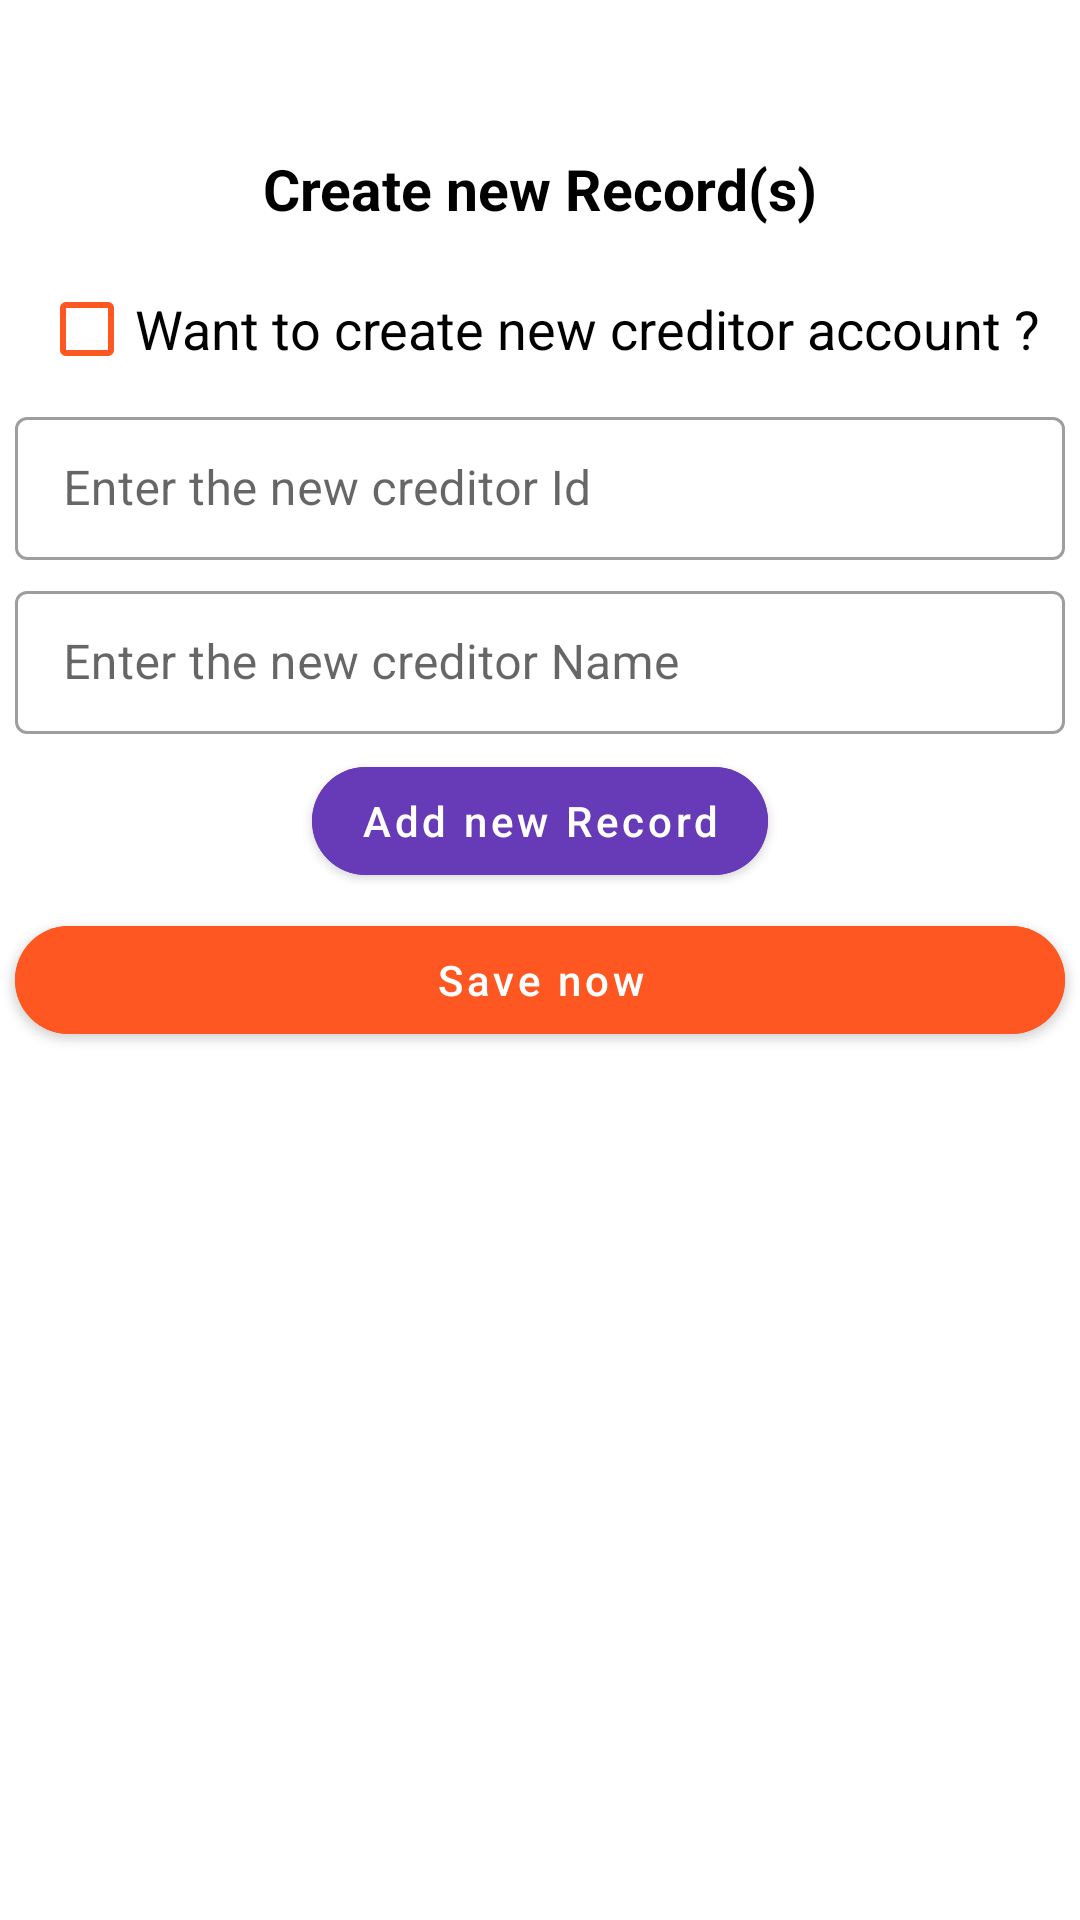

Produce the Android XML layout that renders to this screen, including the resource entries it uses.
<!-- AndroidManifest.xml: application theme Theme.RegisterBook -->
<!-- res/layout/activity_create_record.xml -->
<?xml version="1.0" encoding="utf-8"?>
<androidx.constraintlayout.widget.ConstraintLayout
    xmlns:android="http://schemas.android.com/apk/res/android"
    xmlns:app="http://schemas.android.com/apk/res-auto"
    xmlns:tools="http://schemas.android.com/tools"
    android:id="@+id/main1"
    android:layout_width="match_parent"
    android:layout_height="match_parent"
    tools:context=".CreateRecordActivity">

    <ScrollView
        android:layout_width="match_parent"
        android:layout_height="0sp"
        android:layout_marginTop="40sp"
        android:layout_marginBottom="40sp"
        app:layout_constraintBottom_toBottomOf="parent"
        app:layout_constraintEnd_toEndOf="parent"
        app:layout_constraintStart_toStartOf="parent"
        app:layout_constraintTop_toTopOf="parent">
        <LinearLayout
            android:orientation="vertical"
            android:gravity="center"
            android:layout_width="match_parent"
            android:layout_height="wrap_content">
            <TextView
                android:textColor="@color/black"
                android:textSize="19sp"
                android:textStyle="bold"
                android:layout_margin="10sp"
                android:text="Create new Record(s)"
                android:layout_width="wrap_content"
                android:layout_height="wrap_content"/>
            <CheckBox
                android:id="@+id/wantNewCreditorCheckBox"
                android:text="Want to create new creditor account ?"
                android:textSize="18sp"
                android:textColor="@color/black"
                android:buttonTint="#FF5722"
                android:layout_width="wrap_content"
                android:layout_height="wrap_content"/>

            <LinearLayout
                android:orientation="vertical"
                android:id="@+id/inputLayout"
                android:layout_width="match_parent"
                android:layout_height="wrap_content">
                <com.google.android.material.textfield.TextInputLayout
                    android:layout_width="match_parent"
                    style="@style/Widget.MaterialComponents.TextInputLayout.OutlinedBox.Dense"
                    android:layout_height="wrap_content">
                    <com.google.android.material.textfield.TextInputEditText
                        android:id="@+id/newCreditorInput_ID"
                        android:layout_margin="5sp"
                        android:layout_width="match_parent"
                        android:hint="Enter the new creditor Id"
                        android:layout_height="wrap_content"/>
                </com.google.android.material.textfield.TextInputLayout>
                <com.google.android.material.textfield.TextInputLayout
                    android:layout_width="match_parent"
                    style="@style/Widget.MaterialComponents.TextInputLayout.OutlinedBox.Dense"
                    android:layout_height="wrap_content">
                    <com.google.android.material.textfield.TextInputEditText
                        android:id="@+id/newCreditorInput_Name"
                        android:layout_margin="5sp"
                        android:layout_width="match_parent"
                        android:hint="Enter the new creditor Name"
                        android:layout_height="wrap_content"/>
                </com.google.android.material.textfield.TextInputLayout>
            </LinearLayout>

            <androidx.recyclerview.widget.RecyclerView
                android:id="@+id/creditorsRecyclerView"
                android:layout_width="match_parent"
                android:layout_height="wrap_content"/>
            <androidx.recyclerview.widget.RecyclerView
                android:id="@+id/newRecordsRecyclerView"
                android:layout_width="match_parent"
                android:layout_height="wrap_content"/>
            <com.google.android.material.button.MaterialButton
                android:id="@+id/addNewRecordButton"
                android:layout_width="wrap_content"
                android:text="Add new Record"
                android:textAllCaps="false"
                app:cornerRadius="20sp"
                android:backgroundTint="#673AB7"
                android:layout_height="wrap_content"/>

            <com.google.android.material.button.MaterialButton
                android:id="@+id/saveButton"
                android:layout_width="match_parent"
                android:text="Save now"
                android:layout_margin="5dp"
                android:textAllCaps="false"
                app:cornerRadius="20sp"
                android:backgroundTint="#FF5722"
                android:layout_height="wrap_content"/>
        </LinearLayout>

    </ScrollView>


</androidx.constraintlayout.widget.ConstraintLayout>
<!-- resources referenced by this layout -->
<resources>
  <color name="black">#FF000000</color>
  <style name="Theme.RegisterBook" parent="Theme.MaterialComponents.DayNight.NoActionBar">
          
          <item name="colorPrimary">@color/purple_500</item>
          <item name="colorPrimaryVariant">@color/purple_700</item>
          <item name="colorOnPrimary">@color/white</item>
          
          <item name="colorSecondary">@color/teal_200</item>
          <item name="colorSecondaryVariant">@color/teal_700</item>
          <item name="colorOnSecondary">@color/black</item>
          
          <item name="android:statusBarColor">?attr/colorPrimaryVariant</item>
          
          <item name="android:windowLightStatusBar">true</item>
      </style>
  <color name="purple_500">#FF6200EE</color>
  <color name="purple_700">#FF3700B3</color>
  <color name="white">#FFFFFFFF</color>
  <color name="teal_200">#FF03DAC5</color>
  <color name="teal_700">#FF018786</color>
</resources>
